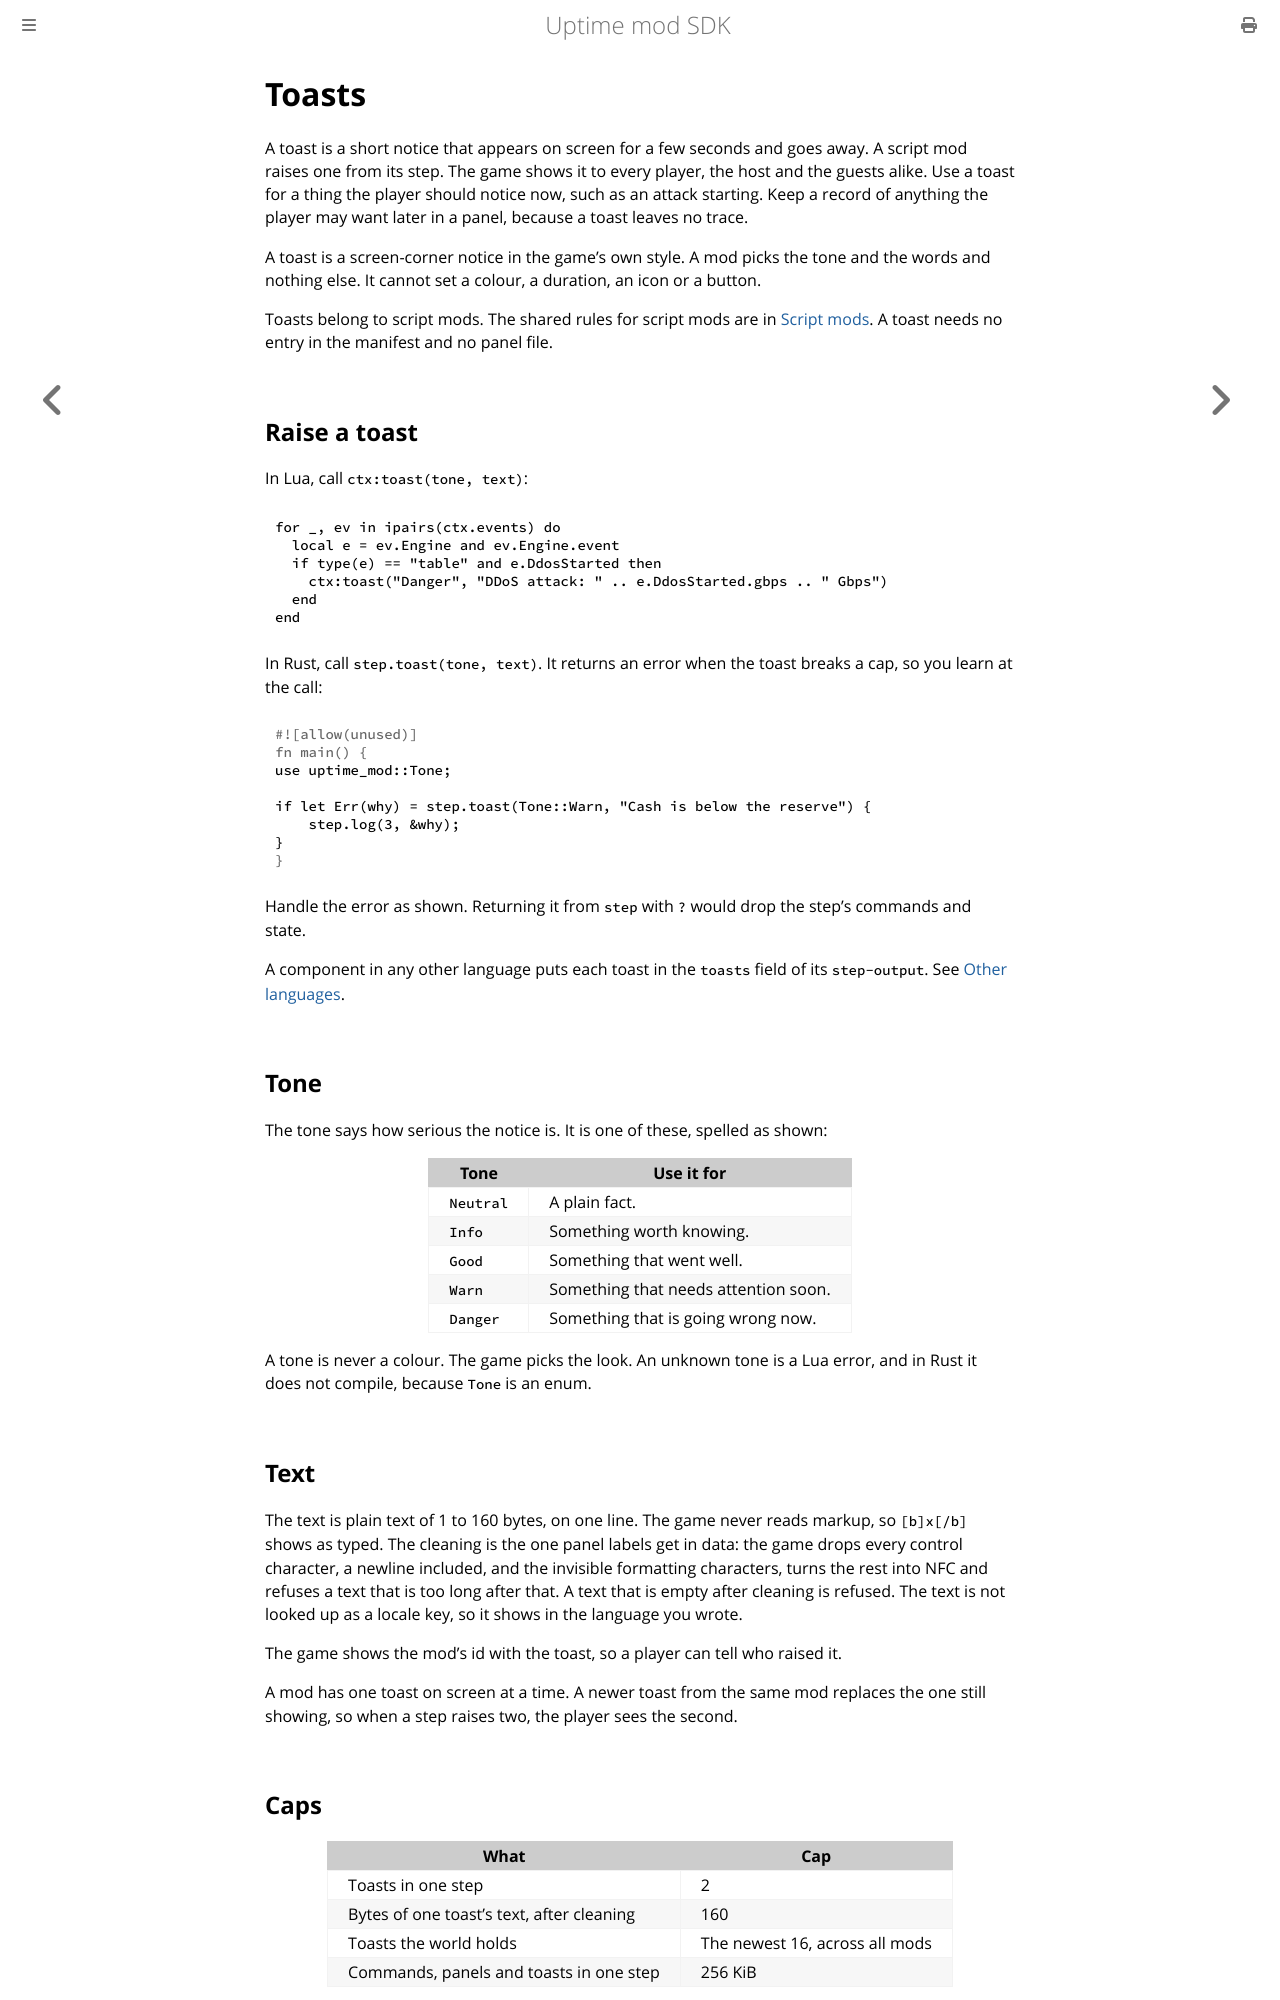

repository: rubyrack/uptime-mod-sdk · page: v1alpha1.1/TOASTS.html · generator: mdbook

# Toasts

A toast is a short notice that appears on screen for a few seconds and goes away. A script mod raises one from its step. The game shows it to every player, the host and the guests alike. Use a toast for a thing the player should notice now, such as an attack starting. Keep a record of anything the player may want later in a panel, because a toast leaves no trace.

A toast is a screen-corner notice in the game's own style. A mod picks the tone and the words and nothing else. It cannot set a colour, a duration, an icon or a button.

Toasts belong to script mods. The shared rules for script mods are in [Script mods](SCRIPTS.md). A toast needs no entry in the manifest and no panel file.

## Raise a toast

In Lua, call `ctx:toast(tone, text)`:

```lua
for _, ev in ipairs(ctx.events) do
  local e = ev.Engine and ev.Engine.event
  if type(e) == "table" and e.DdosStarted then
    ctx:toast("Danger", "DDoS attack: " .. e.DdosStarted.gbps .. " Gbps")
  end
end
```

In Rust, call `step.toast(tone, text)`. It returns an error when the toast breaks a cap, so you learn at the call:

```rust
use uptime_mod::Tone;

if let Err(why) = step.toast(Tone::Warn, "Cash is below the reserve") {
    step.log(3, &why);
}
```

Handle the error as shown. Returning it from `step` with `?` would drop the step's commands and state.

A component in any other language puts each toast in the `toasts` field of its `step-output`. See [Other languages](OTHER_LANGUAGES.md).

## Tone

The tone says how serious the notice is. It is one of these, spelled as shown:

| Tone | Use it for |
|---|---|
| `Neutral` | A plain fact. |
| `Info` | Something worth knowing. |
| `Good` | Something that went well. |
| `Warn` | Something that needs attention soon. |
| `Danger` | Something that is going wrong now. |

A tone is never a colour. The game picks the look. An unknown tone is a Lua error, and in Rust it does not compile, because `Tone` is an enum.

## Text

The text is plain text of 1 to 160 bytes, on one line. The game never reads markup, so `[b]x[/b]` shows as typed. The cleaning is the one panel labels get in data: the game drops every control character, a newline included, and the invisible formatting characters, turns the rest into NFC and refuses a text that is too long after that. A text that is empty after cleaning is refused. The text is not looked up as a locale key, so it shows in the language you wrote.

The game shows the mod's id with the toast, so a player can tell who raised it.

A mod has one toast on screen at a time. A newer toast from the same mod replaces the one still showing, so when a step raises two, the player sees the second.
